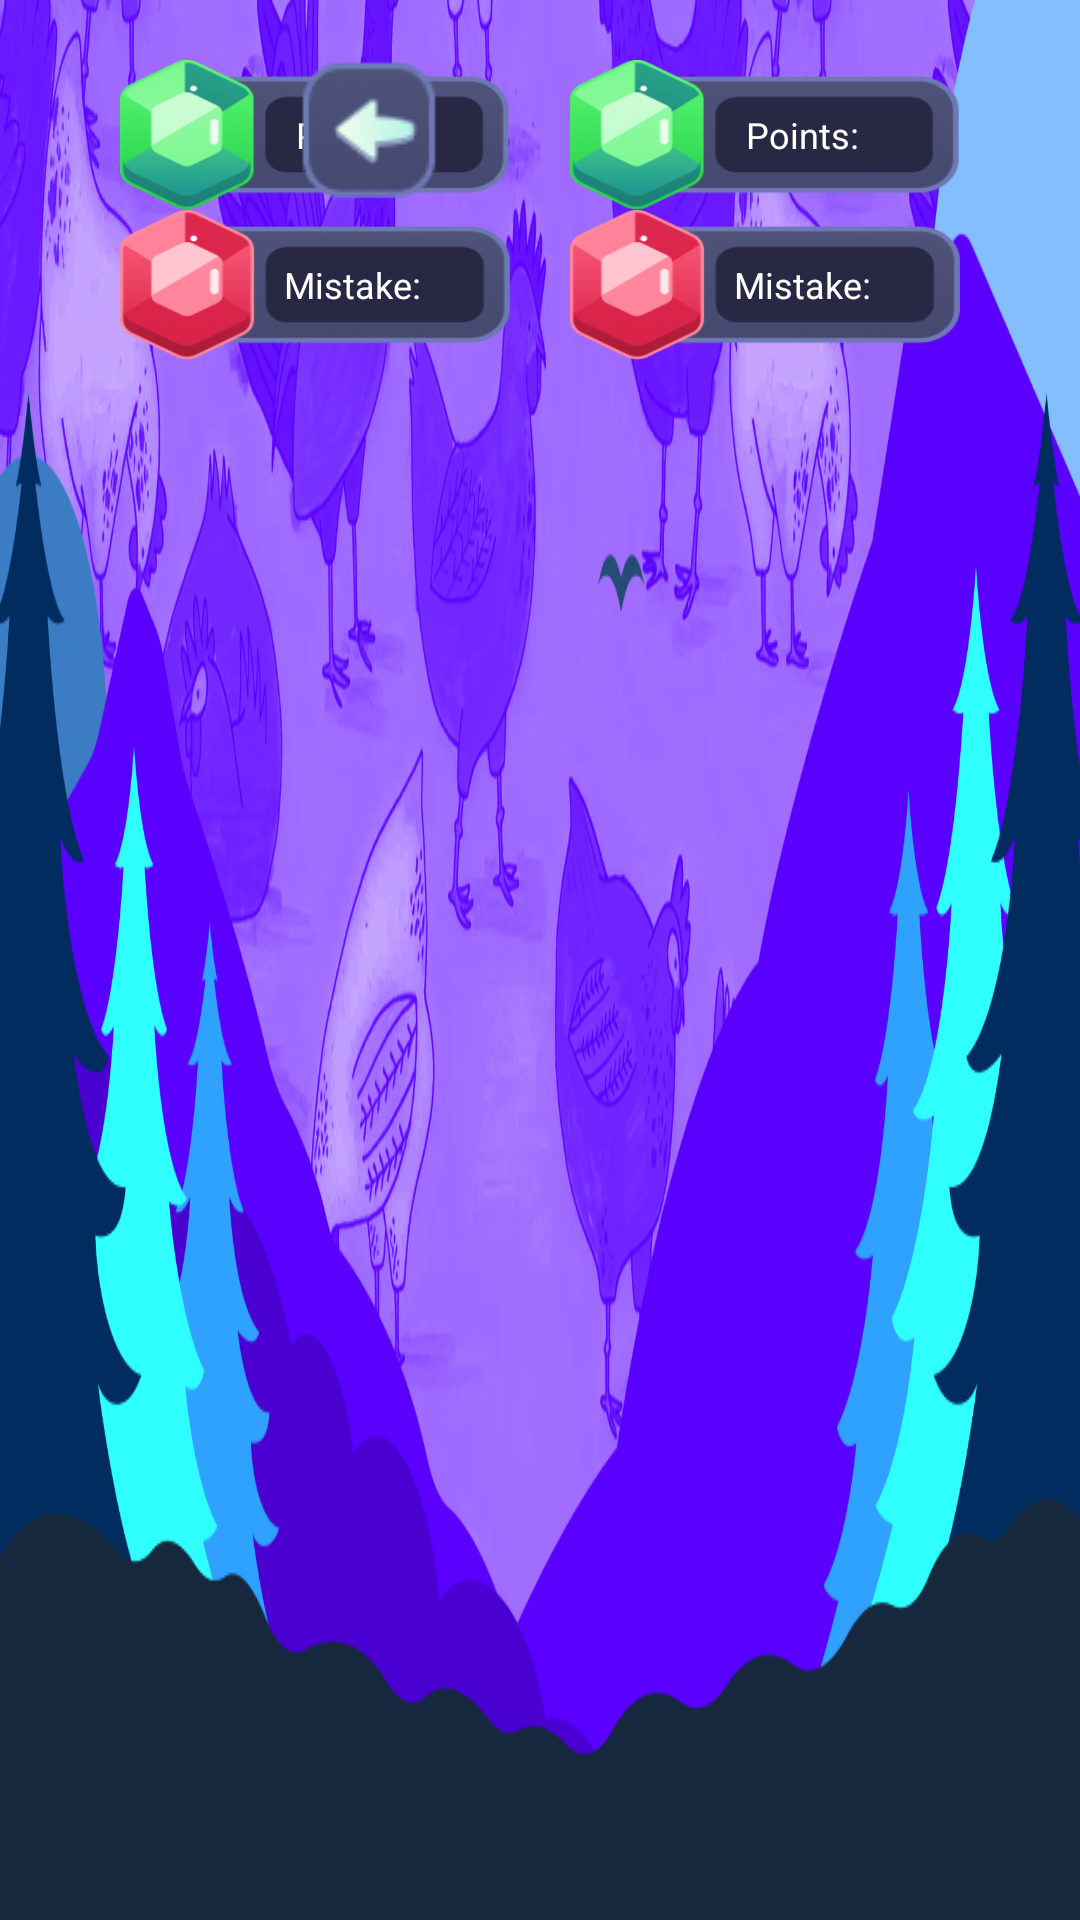

This screen was rendered from an Android layout file. Write that file and the resources it references.
<!-- AndroidManifest.xml: application theme Theme.Design.NoActionBar -->
<!-- res/layout/activity_game.xml -->
<?xml version="1.0" encoding="utf-8"?>
<androidx.constraintlayout.widget.ConstraintLayout xmlns:android="http://schemas.android.com/apk/res/android"
    xmlns:tools="http://schemas.android.com/tools"
    xmlns:app="http://schemas.android.com/apk/res-auto"
    android:id="@+id/main"
    android:layout_width="match_parent"
    android:layout_height="match_parent"
    android:background="@drawable/bg_main"
    tools:context=".GameActivity">

    <LinearLayout
        android:layout_width="match_parent"
        android:layout_height="wrap_content"
        android:layout_margin="20dp"
        android:gravity="center|top"
        app:layout_constraintTop_toTopOf="parent">

        <LinearLayout
            android:layout_width="wrap_content"
            android:layout_height="wrap_content"
            android:orientation="vertical">

            <LinearLayout
                android:id="@+id/layout_point_1"
                android:layout_width="130dp"
                android:layout_height="50dp"
                android:background="@drawable/point_bg"
                android:gravity="center">

                <TextView
                    android:id="@+id/game_points_1"
                    android:layout_width="wrap_content"
                    android:layout_height="wrap_content"
                    android:layout_marginLeft="25dp"
                    android:text="@string/points"
                    android:theme="@style/text0Theme" />
            </LinearLayout>

            <LinearLayout
                android:id="@+id/layout_mistake_1"
                android:layout_width="130dp"
                android:layout_height="50dp"
                android:background="@drawable/mistake_bg"
                android:gravity="center">

                <TextView
                    android:id="@+id/game_mistakes_1"
                    android:layout_width="wrap_content"
                    android:layout_height="wrap_content"
                    android:layout_marginLeft="25dp"
                    android:text="@string/mistake"
                    android:theme="@style/text0Theme" />
            </LinearLayout>
        </LinearLayout>

        <LinearLayout
            android:layout_width="wrap_content"
            android:layout_height="wrap_content"
            android:layout_marginLeft="20dp"
            android:orientation="vertical">

            <LinearLayout
                android:id="@+id/layout_point_2"
                android:layout_width="130dp"
                android:layout_height="50dp"
                android:background="@drawable/point_bg"
                android:gravity="center">

                <TextView
                    android:id="@+id/game_points_2"
                    android:layout_width="wrap_content"
                    android:layout_height="wrap_content"
                    android:layout_marginLeft="25dp"
                    android:text="@string/points"
                    android:theme="@style/text0Theme" />
            </LinearLayout>

            <LinearLayout
                android:id="@+id/layout_mistake_2"
                android:layout_width="130dp"
                android:layout_height="50dp"
                android:background="@drawable/mistake_bg"
                android:gravity="center">

                <TextView
                    android:id="@+id/game_mistakes_2"
                    android:layout_width="wrap_content"
                    android:layout_height="wrap_content"
                    android:layout_marginLeft="25dp"
                    android:text="@string/mistake"
                    android:theme="@style/text0Theme" />
            </LinearLayout>
        </LinearLayout>
    </LinearLayout>

    <LinearLayout
        android:id="@+id/layout_canvas"
        android:layout_width="match_parent"
        android:layout_height="match_parent"
        android:orientation="vertical"/>


    <ImageView
        android:id="@+id/back"
        android:layout_width="wrap_content"
        android:layout_height="wrap_content"
        android:layout_marginTop="20dp"
        android:layout_marginLeft="100dp"
        android:src="@drawable/back"
        app:layout_constraintStart_toStartOf="parent"
        app:layout_constraintTop_toTopOf="parent" />

    <LinearLayout
        android:id="@+id/layout_game_over"
        android:layout_width="match_parent"
        android:layout_height="match_parent"
        android:layout_margin="20dp"
        android:background="@drawable/bg_main"
        android:orientation="vertical"
        android:visibility="gone">

        <LinearLayout
            android:layout_width="match_parent"
            android:layout_height="wrap_content">

            <LinearLayout
                android:layout_width="0dp"
                android:layout_height="wrap_content"
                android:layout_weight="1"
                android:gravity="left">

                <ImageView
                    android:id="@+id/game_over_back"
                    android:layout_width="wrap_content"
                    android:layout_height="wrap_content"
                    android:src="@drawable/back" />
            </LinearLayout>

            <LinearLayout
                android:layout_width="0dp"
                android:layout_height="wrap_content"
                android:layout_weight="2"
                android:gravity="center">

                <LinearLayout
                    android:layout_width="300dp"
                    android:layout_height="90dp"
                    android:background="@drawable/title_rect"
                    android:gravity="center">

                    <TextView
                        android:layout_width="wrap_content"
                        android:layout_height="wrap_content"
                        android:layout_marginBottom="5dp"
                        android:text="@string/game_over"
                        android:textSize="25dp"
                        android:theme="@style/text0Theme" />
                </LinearLayout>
            </LinearLayout>


            <LinearLayout
                android:layout_width="0dp"
                android:layout_height="wrap_content"
                android:layout_weight="1" />
        </LinearLayout>

        <Space
            android:layout_width="wrap_content"
            android:layout_height="wrap_content"
            android:layout_weight="1"/>

        <LinearLayout
            android:layout_width="match_parent"
            android:layout_height="wrap_content"
            android:layout_margin="20dp">

            <LinearLayout
                android:layout_width="150dp"
                android:layout_height="60dp"
                android:background="@drawable/point_bg"
                android:gravity="center">

                <TextView
                    android:id="@+id/points"
                    android:layout_width="wrap_content"
                    android:layout_height="wrap_content"
                    android:layout_marginLeft="25dp"
                    android:text="@string/points"
                    android:theme="@style/text0Theme" />
            </LinearLayout>

            <Space
                android:layout_width="wrap_content"
                android:layout_height="wrap_content"
                android:layout_weight="1" />

            <LinearLayout
                android:layout_width="250dp"
                android:layout_height="120dp"
                android:background="@drawable/score_bg"
                android:gravity="center">

                <TextView
                    android:id="@+id/score"
                    android:layout_width="wrap_content"
                    android:layout_height="wrap_content"
                    android:layout_marginLeft="80dp"
                    android:text="+25"
                    android:textSize="30dp"
                    android:theme="@style/text0Theme" />
            </LinearLayout>

            <Space
                android:layout_width="wrap_content"
                android:layout_height="wrap_content"
                android:layout_weight="1" />

            <LinearLayout
                android:layout_width="150dp"
                android:layout_height="60dp"
                android:background="@drawable/mistake_bg"
                android:gravity="center">

                <TextView
                    android:id="@+id/mistakes"
                    android:layout_width="wrap_content"
                    android:layout_height="wrap_content"
                    android:layout_marginLeft="25dp"
                    android:text="@string/mistake"
                    android:theme="@style/text0Theme" />
            </LinearLayout>
        </LinearLayout>

        <Space
            android:layout_width="wrap_content"
            android:layout_height="wrap_content"
            android:layout_weight="1"/>


        <androidx.appcompat.widget.AppCompatButton
            android:id="@+id/play_again"
            android:layout_width="200dp"
            android:layout_height="70dp"
            android:background="@drawable/btn_white"
            android:text="@string/play_again"
            android:theme="@style/text1Theme"
            android:layout_gravity="center"/>
    </LinearLayout>

</androidx.constraintlayout.widget.ConstraintLayout>
<!-- resources referenced by this layout -->
<resources>
  <!-- drawable back: png bitmap (drawable, 2819 bytes) -->
  <!-- drawable bg_main: png bitmap (drawable, 432616 bytes) -->
  <!-- drawable btn_white: png bitmap (drawable, 20133 bytes) -->
  <!-- drawable mistake_bg: png bitmap (drawable, 17569 bytes) -->
  <!-- drawable point_bg: png bitmap (drawable, 19792 bytes) -->
  <!-- drawable score_bg: png bitmap (drawable, 32136 bytes) -->
  <!-- drawable title_rect: png bitmap (drawable, 39969 bytes) -->
  <string name="game_over">Game Over</string>
  <string name="mistake">Mistake:</string>
  <string name="play_again">Play Again</string>
  <string name="points">Points:</string>
  <style name="text0Theme">
          <item name="textAllCaps">false</item>
          <item name="android:textSize">12dp</item>
          <item name="android:textColor">@color/white</item>
          <item name="fontFamily">@font/inter_tight_bold_italic</item>
      </style>
  <style name="text1Theme">
          <item name="textAllCaps">false</item>
          <item name="android:textSize">20dp</item>
          <item name="android:textColor">@color/gray</item>
          <item name="fontFamily">@font/inter_tight_bold_italic</item>
      </style>
  <color name="white">#FFFFFFFF</color>
  <color name="gray">#65748A</color>
</resources>
